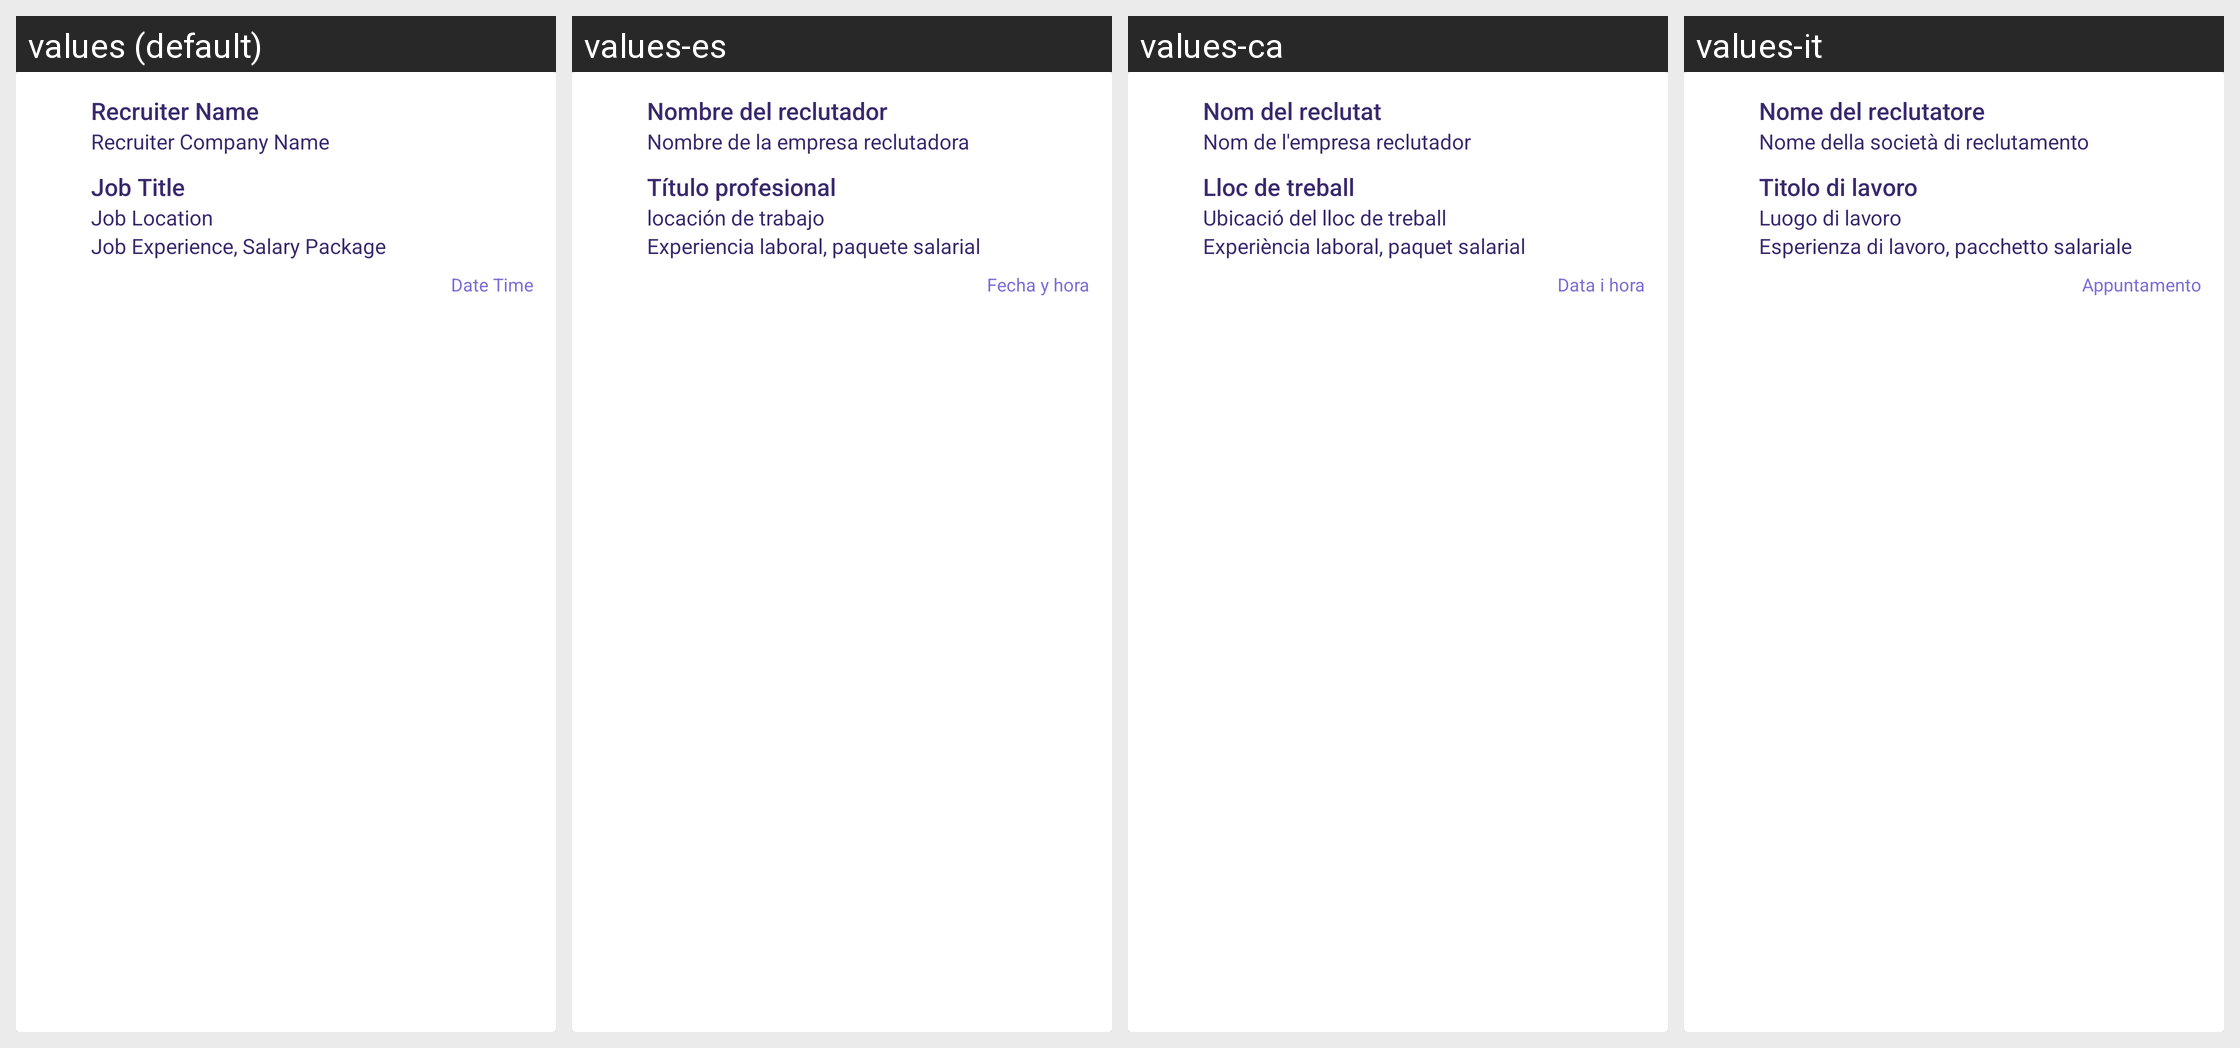

Strings drawn on this Android screen and how each of the app's shown locales translates them:
Android screen res/layout/card_recuiter_interest.xml rendered under 4 locales, left to right: values (default), values-es, values-ca, values-it. Device: Nexus 5 (rendered at 1080×1920; each locale shown at half size, 540×960, under a caption strip naming it); theme AppTheme.
Other locales in the repository, not shown: values-de, values-fr, values-in, values-nl, values-ru, values-uk.
Strings drawn on this screen, with the default value and each locale's value (text and hints the layout hard-codes, and strings that could not be matched under every locale, appear in the picture but are not listed):

Recruiter_Name
  values: Recruiter Name
  values-es: Nombre del reclutador
  values-ca: Nom del reclutat
  values-it: Nome del reclutatore

Recruiter_Company_Name
  values: Recruiter Company Name
  values-es: Nombre de la empresa reclutadora
  values-ca: Nom de l'empresa reclutador
  values-it: Nome della società di reclutamento

job_title
  values: Job Title
  values-es: Título profesional
  values-ca: Lloc de treball
  values-it: Titolo di lavoro

Job_Location
  values: Job Location
  values-es: locación de trabajo
  values-ca: Ubicació del lloc de treball
  values-it: Luogo di lavoro

Job_Experience_Salary_Package
  values: Job Experience, Salary Package
  values-es: Experiencia laboral, paquete salarial
  values-ca: Experiència laboral, paquet salarial
  values-it: Esperienza di lavoro, pacchetto salariale

Date_Time
  values: Date Time
  values-es: Fecha y hora
  values-ca: Data i hora
  values-it: Appuntamento
